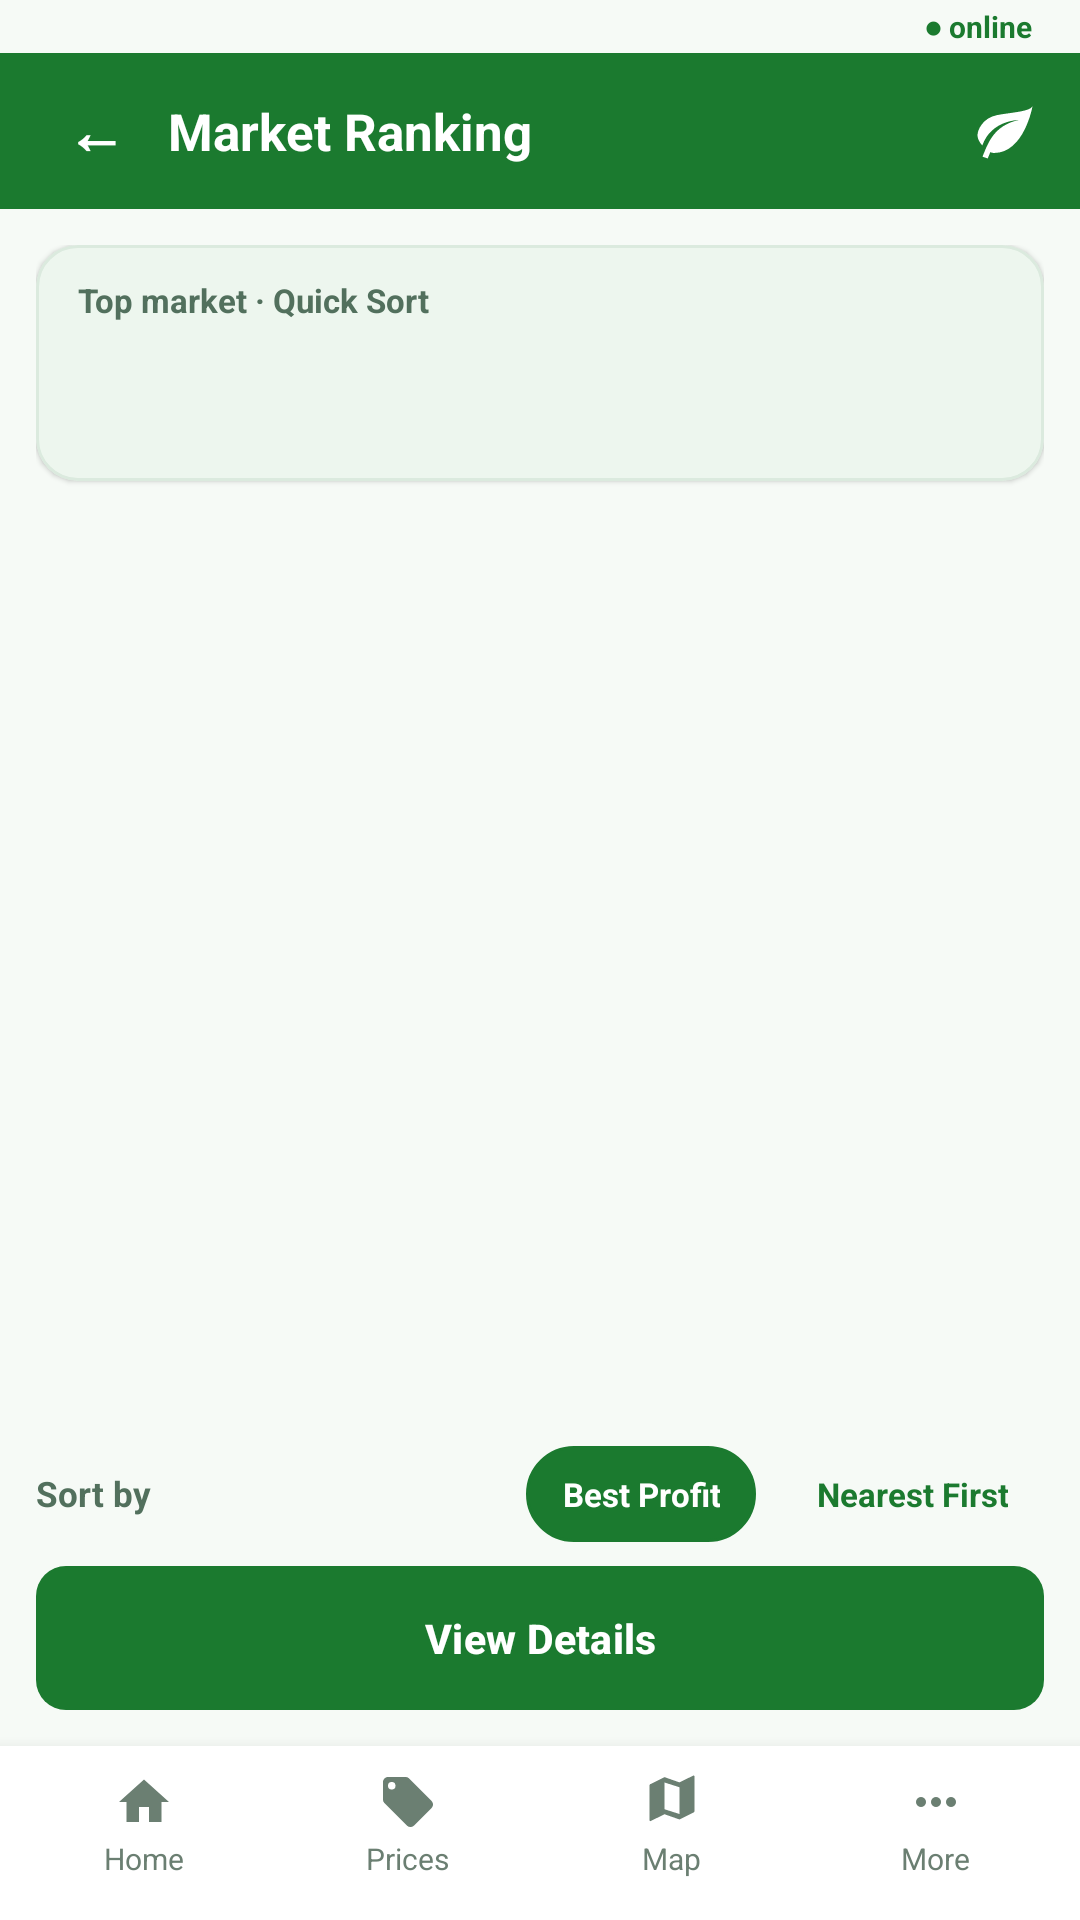

The Android layout XML behind this screen, and the referenced resources:
<!-- AndroidManifest.xml: application theme Theme.KrishiChain -->
<!-- res/layout/activity_ranking.xml -->
<?xml version="1.0" encoding="utf-8"?>
<LinearLayout xmlns:android="http://schemas.android.com/apk/res/android"
    xmlns:app="http://schemas.android.com/apk/res-auto"
    xmlns:tools="http://schemas.android.com/tools"
    android:layout_width="match_parent"
    android:layout_height="match_parent"
    android:background="@color/home_bg"
    android:orientation="vertical">

    <include layout="@layout/layout_top_status_bar" />

    
    <LinearLayout
        android:layout_width="match_parent"
        android:layout_height="52dp"
        android:background="@color/pri"
        android:gravity="center_vertical"
        android:orientation="horizontal"
        android:paddingHorizontal="14dp">

        <TextView
            android:id="@+id/buttonBack"
            android:layout_width="36dp"
            android:layout_height="36dp"
            android:background="?attr/selectableItemBackgroundBorderless"
            android:clickable="true"
            android:focusable="true"
            android:gravity="center"
            android:text="←"
            android:textColor="@color/white"
            android:textSize="20sp"
            android:textStyle="bold" />

        <TextView
            android:layout_width="0dp"
            android:layout_height="wrap_content"
            android:layout_marginStart="6dp"
            android:layout_weight="1"
            android:text="@string/ranking_title"
            android:textColor="@color/white"
            android:textSize="17sp"
            android:textStyle="bold" />

        <ImageView
            android:layout_width="22dp"
            android:layout_height="22dp"
            android:contentDescription="KrishiChain Leaf"
            android:src="@drawable/ic_leaf_logo"
            app:tint="@color/white" />
    </LinearLayout>

    
    <LinearLayout
        android:layout_width="match_parent"
        android:layout_height="0dp"
        android:layout_weight="1"
        android:orientation="vertical"
        android:padding="12dp">

        
        <com.google.android.material.card.MaterialCardView
            android:id="@+id/cardTopMarket"
            android:layout_width="match_parent"
            android:layout_height="wrap_content"
            android:layout_marginBottom="10dp"
            app:cardBackgroundColor="@color/home_mint_tile"
            app:cardCornerRadius="14dp"
            app:cardElevation="1dp"
            app:strokeColor="#DBEADE"
            app:strokeWidth="1dp">

            <LinearLayout
                android:layout_width="match_parent"
                android:layout_height="wrap_content"
                android:orientation="vertical"
                android:paddingHorizontal="14dp"
                android:paddingVertical="11dp">

                <TextView
                    android:layout_width="wrap_content"
                    android:layout_height="wrap_content"
                    android:text="@string/top_market_sort"
                    android:textColor="#52705D"
                    android:textSize="11sp"
                    android:textStyle="bold" />

                <TextView
                    android:id="@+id/textTopMarketName"
                    android:layout_width="wrap_content"
                    android:layout_height="wrap_content"
                    android:layout_marginTop="2dp"
                    android:textColor="#142C1B"
                    android:textSize="16sp"
                    android:textStyle="bold"
                    tools:text="🏅 Dhaka" />

                <TextView
                    android:id="@+id/textTopMarketProfit"
                    android:layout_width="wrap_content"
                    android:layout_height="wrap_content"
                    android:layout_marginTop="2dp"
                    android:textColor="#1B7A2F"
                    android:textSize="12sp"
                    android:textStyle="bold"
                    tools:text="Net profit ৳ 42.50/kg" />
            </LinearLayout>
        </com.google.android.material.card.MaterialCardView>

        
        <ProgressBar
            android:id="@+id/progress"
            style="@style/Widget.Material3.CircularProgressIndicator"
            android:layout_width="wrap_content"
            android:layout_height="wrap_content"
            android:layout_gravity="center_horizontal"
            android:layout_marginVertical="16dp"
            android:indeterminateTint="@color/pri" />

        
        <androidx.recyclerview.widget.RecyclerView
            android:id="@+id/recycler"
            android:layout_width="match_parent"
            android:layout_height="0dp"
            android:layout_weight="1"
            android:background="@color/home_bg"
            android:clipToPadding="false"
            android:overScrollMode="never"
            tools:listitem="@layout/item_market" />

        
        <LinearLayout
            android:layout_width="match_parent"
            android:layout_height="wrap_content"
            android:layout_marginTop="8dp"
            android:layout_marginBottom="8dp"
            android:gravity="center_vertical"
            android:orientation="horizontal">

            <TextView
                android:layout_width="0dp"
                android:layout_height="wrap_content"
                android:layout_weight="1"
                android:text="@string/sort_by"
                android:textColor="#52705D"
                android:textSize="11.5sp"
                android:textStyle="bold" />

            <TextView
                android:id="@+id/buttonSortBest"
                android:layout_width="wrap_content"
                android:layout_height="32dp"
                android:background="@drawable/bg_chip_on"
                android:clickable="true"
                android:focusable="true"
                android:gravity="center"
                android:paddingHorizontal="12dp"
                android:text="Best Profit"
                android:textColor="@color/white"
                android:textSize="11sp"
                android:textStyle="bold" />

            <TextView
                android:id="@+id/buttonSortNearest"
                android:layout_width="wrap_content"
                android:layout_height="32dp"
                android:layout_marginStart="8dp"
                android:background="@drawable/bg_chip_off"
                android:clickable="true"
                android:focusable="true"
                android:gravity="center"
                android:paddingHorizontal="12dp"
                android:text="Nearest First"
                android:textColor="@color/pri"
                android:textSize="11sp"
                android:textStyle="bold" />
        </LinearLayout>

        
        <com.google.android.material.button.MaterialButton
            android:id="@+id/buttonViewDetails"
            style="@style/Widget.KrishiChain.Button.Green"
            android:layout_width="match_parent"
            android:layout_height="48dp"
            android:text="@string/view_details"
            android:textSize="13.5sp" />

        
        <TextView
            android:id="@+id/textInsight"
            android:layout_width="match_parent"
            android:layout_height="wrap_content"
            android:layout_marginTop="4dp"
            android:textColor="@color/mut"
            android:textSize="10sp"
            android:visibility="gone" />

        <TextView
            android:id="@+id/textDemoWarning"
            android:layout_width="match_parent"
            android:layout_height="wrap_content"
            android:textColor="@color/red"
            android:textSize="10sp"
            android:visibility="gone" />
    </LinearLayout>

    <include layout="@layout/layout_bottom_nav" />
</LinearLayout>
<!-- res/layout/layout_top_status_bar.xml (included above) -->
<?xml version="1.0" encoding="utf-8"?>
<LinearLayout xmlns:android="http://schemas.android.com/apk/res/android"
    android:id="@+id/layoutTopStatusBar"
    android:layout_width="match_parent"
    android:layout_height="wrap_content"
    android:background="@color/home_bg"
    android:gravity="end|center_vertical"
    android:orientation="horizontal"
    android:paddingStart="16dp"
    android:paddingEnd="16dp"
    android:paddingTop="2dp"
    android:paddingBottom="2dp">

    <TextView
        android:id="@+id/textTopOnline"
        android:layout_width="wrap_content"
        android:layout_height="wrap_content"
        android:includeFontPadding="false"
        android:text="@string/net_online"
        android:textColor="@color/pri"
        android:textSize="10sp"
        android:textStyle="bold" />
</LinearLayout>
<!-- res/layout/item_market.xml (included above) -->
<?xml version="1.0" encoding="utf-8"?>
<com.google.android.material.card.MaterialCardView xmlns:android="http://schemas.android.com/apk/res/android"
    xmlns:app="http://schemas.android.com/apk/res-auto"
    xmlns:tools="http://schemas.android.com/tools"
    android:layout_width="match_parent"
    android:layout_height="wrap_content"
    android:layout_marginBottom="8dp"
    android:clickable="true"
    android:focusable="true"
    app:cardBackgroundColor="@color/white"
    app:cardCornerRadius="14dp"
    app:cardElevation="1.5dp"
    app:strokeColor="#DEE8DF"
    app:strokeWidth="1dp">

    <LinearLayout
        android:layout_width="match_parent"
        android:layout_height="wrap_content"
        android:gravity="center_vertical"
        android:orientation="horizontal"
        android:paddingHorizontal="12dp"
        android:paddingVertical="10dp">

        
        <TextView
            android:id="@+id/textRank"
            android:layout_width="26dp"
            android:layout_height="26dp"
            android:background="@drawable/bg_badge_rank_n"
            android:gravity="center"
            android:textColor="@color/pri"
            android:textSize="12sp"
            android:textStyle="bold"
            tools:text="1" />

        
        <LinearLayout
            android:layout_width="0dp"
            android:layout_height="wrap_content"
            android:layout_marginStart="10dp"
            android:layout_marginEnd="8dp"
            android:layout_weight="1"
            android:orientation="vertical">

            <LinearLayout
                android:layout_width="wrap_content"
                android:layout_height="wrap_content"
                android:gravity="center_vertical"
                android:orientation="horizontal">

                <TextView
                    android:id="@+id/textName"
                    android:layout_width="wrap_content"
                    android:layout_height="wrap_content"
                    android:textColor="#142C1B"
                    android:textSize="14.5sp"
                    android:textStyle="bold"
                    tools:text="Dhaka" />

                
                <TextView
                    android:id="@+id/textTag"
                    android:layout_width="wrap_content"
                    android:layout_height="wrap_content"
                    android:layout_marginStart="6dp"
                    android:background="@drawable/bg_tag_best"
                    android:paddingHorizontal="6dp"
                    android:paddingVertical="2dp"
                    android:textColor="@color/white"
                    android:textSize="9.5sp"
                    android:textStyle="bold"
                    android:visibility="gone"
                    tools:text="BEST"
                    tools:visibility="visible" />
            </LinearLayout>

            <TextView
                android:id="@+id/textRoute"
                android:layout_width="wrap_content"
                android:layout_height="wrap_content"
                android:layout_marginTop="2dp"
                android:textColor="#64748B"
                android:textSize="11sp"
                tools:text="📍 270 km · 4 h 10 min" />

            <TextView
                android:id="@+id/textPrice"
                android:layout_width="wrap_content"
                android:layout_height="wrap_content"
                android:textColor="#64748B"
                android:textSize="10sp"
                android:visibility="gone"
                tools:text="Price ৳35.5/kg" />

            <TextView
                android:id="@+id/textCosts"
                android:layout_width="wrap_content"
                android:layout_height="wrap_content"
                android:textColor="#64748B"
                android:textSize="10sp"
                android:visibility="gone"
                tools:text="Transport ৳1,200 · Toll ৳0 · Spoilage 3.5%" />
        </LinearLayout>

        
        <TextView
            android:id="@+id/textProfit"
            android:layout_width="wrap_content"
            android:layout_height="wrap_content"
            android:textColor="#166534"
            android:textSize="15sp"
            android:textStyle="bold"
            tools:text="৳42.50" />
    </LinearLayout>

</com.google.android.material.card.MaterialCardView>
<!-- res/layout/layout_bottom_nav.xml (included above) -->
<?xml version="1.0" encoding="utf-8"?>
<LinearLayout xmlns:android="http://schemas.android.com/apk/res/android"
    xmlns:app="http://schemas.android.com/apk/res-auto"
    android:id="@+id/bottomNavContainer"
    android:layout_width="match_parent"
    android:layout_height="58dp"
    android:background="#FFFFFF"
    android:elevation="8dp"
    android:orientation="horizontal"
    android:paddingHorizontal="4dp"
    android:paddingVertical="4dp">

    
    <LinearLayout
        android:id="@+id/navHome"
        android:layout_width="0dp"
        android:layout_height="match_parent"
        android:layout_weight="1"
        android:background="?attr/selectableItemBackgroundBorderless"
        android:clickable="true"
        android:focusable="true"
        android:gravity="center"
        android:orientation="vertical">

        <ImageView
            android:id="@+id/iconHome"
            android:layout_width="20dp"
            android:layout_height="20dp"
            android:contentDescription="Home Tab"
            android:src="@drawable/ic_nav_home"
            app:tint="#6B7F72" />

        <TextView
            android:id="@+id/textHome"
            android:layout_width="wrap_content"
            android:layout_height="wrap_content"
            android:layout_marginTop="2dp"
            android:text="Home"
            android:textColor="#6B7F72"
            android:textSize="10sp" />

        <View
            android:id="@+id/indicatorHome"
            android:layout_width="18dp"
            android:layout_height="2.5dp"
            android:layout_marginTop="2dp"
            android:background="@drawable/bg_bottom_nav_indicator"
            android:visibility="invisible" />
    </LinearLayout>

    
    <LinearLayout
        android:id="@+id/navPrices"
        android:layout_width="0dp"
        android:layout_height="match_parent"
        android:layout_weight="1"
        android:background="?attr/selectableItemBackgroundBorderless"
        android:clickable="true"
        android:focusable="true"
        android:gravity="center"
        android:orientation="vertical">

        <ImageView
            android:id="@+id/iconPrices"
            android:layout_width="20dp"
            android:layout_height="20dp"
            android:contentDescription="Prices Tab"
            android:src="@drawable/ic_nav_prices"
            app:tint="#6B7F72" />

        <TextView
            android:id="@+id/textPrices"
            android:layout_width="wrap_content"
            android:layout_height="wrap_content"
            android:layout_marginTop="2dp"
            android:text="Prices"
            android:textColor="#6B7F72"
            android:textSize="10sp" />

        <View
            android:id="@+id/indicatorPrices"
            android:layout_width="18dp"
            android:layout_height="2.5dp"
            android:layout_marginTop="2dp"
            android:background="@drawable/bg_bottom_nav_indicator"
            android:visibility="invisible" />
    </LinearLayout>

    
    <LinearLayout
        android:id="@+id/navMap"
        android:layout_width="0dp"
        android:layout_height="match_parent"
        android:layout_weight="1"
        android:background="?attr/selectableItemBackgroundBorderless"
        android:clickable="true"
        android:focusable="true"
        android:gravity="center"
        android:orientation="vertical">

        <ImageView
            android:id="@+id/iconMap"
            android:layout_width="20dp"
            android:layout_height="20dp"
            android:contentDescription="Map Tab"
            android:src="@drawable/ic_nav_map"
            app:tint="#6B7F72" />

        <TextView
            android:id="@+id/textMap"
            android:layout_width="wrap_content"
            android:layout_height="wrap_content"
            android:layout_marginTop="2dp"
            android:text="Map"
            android:textColor="#6B7F72"
            android:textSize="10sp" />

        <View
            android:id="@+id/indicatorMap"
            android:layout_width="18dp"
            android:layout_height="2.5dp"
            android:layout_marginTop="2dp"
            android:background="@drawable/bg_bottom_nav_indicator"
            android:visibility="invisible" />
    </LinearLayout>

    
    <LinearLayout
        android:id="@+id/navMore"
        android:layout_width="0dp"
        android:layout_height="match_parent"
        android:layout_weight="1"
        android:background="?attr/selectableItemBackgroundBorderless"
        android:clickable="true"
        android:focusable="true"
        android:gravity="center"
        android:orientation="vertical">

        <ImageView
            android:id="@+id/iconMore"
            android:layout_width="20dp"
            android:layout_height="20dp"
            android:contentDescription="More Tab"
            android:src="@drawable/ic_nav_more"
            app:tint="#6B7F72" />

        <TextView
            android:id="@+id/textMore"
            android:layout_width="wrap_content"
            android:layout_height="wrap_content"
            android:layout_marginTop="2dp"
            android:text="More"
            android:textColor="#6B7F72"
            android:textSize="10sp" />

        <View
            android:id="@+id/indicatorMore"
            android:layout_width="18dp"
            android:layout_height="2.5dp"
            android:layout_marginTop="2dp"
            android:background="@drawable/bg_bottom_nav_indicator"
            android:visibility="invisible" />
    </LinearLayout>
</LinearLayout>
<!-- resources referenced by this layout -->
<resources>
  <color name="home_bg">#F6FAF6</color>
  <color name="home_mint_tile">#EDF6EE</color>
  <color name="mut">#667666</color>
  <color name="pri">#1B7A2F</color>
  <color name="red">#D32F2F</color>
  <color name="white">#FFFFFFFF</color>
  <!-- drawable bg_badge_rank_n (drawable) -->
  <?xml version="1.0" encoding="utf-8"?>
  <shape xmlns:android="http://schemas.android.com/apk/res/android"
      android:shape="oval">
      <solid android:color="@color/pri2" />
  </shape>
  <!-- drawable bg_bottom_nav_indicator (drawable) -->
  <?xml version="1.0" encoding="utf-8"?>
  <shape xmlns:android="http://schemas.android.com/apk/res/android"
      android:shape="rectangle">
      <solid android:color="#1B7A2F" />
      <corners android:radius="2dp" />
  </shape>
  <!-- drawable bg_chip_on (drawable) -->
  <?xml version="1.0" encoding="utf-8"?>
  <shape xmlns:android="http://schemas.android.com/apk/res/android"
      android:shape="rectangle">
      <solid android:color="@color/pri" />
      <corners android:radius="20dp" />
      <stroke
          android:width="1dp"
          android:color="@color/pri" />
  </shape>
  <!-- drawable bg_tag_best (drawable) -->
  <?xml version="1.0" encoding="utf-8"?>
  <shape xmlns:android="http://schemas.android.com/apk/res/android"
      android:shape="rectangle">
      <solid android:color="@color/pur" />
      <corners android:radius="6dp" />
  </shape>
  <!-- drawable ic_leaf_logo (drawable) -->
  <?xml version="1.0" encoding="utf-8"?>
  <vector xmlns:android="http://schemas.android.com/apk/res/android"
      android:width="28dp"
      android:height="28dp"
      android:viewportWidth="24"
      android:viewportHeight="24">
      
      <path
          android:fillColor="#1B7A2F"
          android:pathData="M17,8C8,10 5.9,16.17 3.82,21.34L5.71,22L6.66,19.7C7.14,19.87 7.64,20 8,20C19,20 22,3 22,3C21,5 14,5.25 9,6.25C4,7.25 2,11.5 2,13.5C2,15.5 3.75,17.25 3.75,17.25C7,8 17,8 17,8Z" />
  </vector>
  <!-- drawable ic_nav_home (drawable) -->
  <?xml version="1.0" encoding="utf-8"?>
  <vector xmlns:android="http://schemas.android.com/apk/res/android"
      android:width="22dp"
      android:height="22dp"
      android:viewportWidth="24"
      android:viewportHeight="24">
      <path
          android:fillColor="#1B7A2F"
          android:pathData="M10,20V14H14V20H19V12H22L12,3L2,12H5V20H10Z" />
  </vector>
  <!-- drawable ic_nav_more (drawable) -->
  <?xml version="1.0" encoding="utf-8"?>
  <vector xmlns:android="http://schemas.android.com/apk/res/android"
      android:width="22dp"
      android:height="22dp"
      android:viewportWidth="24"
      android:viewportHeight="24">
      <path
          android:fillColor="#5A6E5F"
          android:pathData="M16,12A2,2 0 0,1 18,10A2,2 0 0,1 20,12A2,2 0 0,1 18,14A2,2 0 0,1 16,12M10,12A2,2 0 0,1 12,10A2,2 0 0,1 14,12A2,2 0 0,1 12,14A2,2 0 0,1 10,12M4,12A2,2 0 0,1 6,10A2,2 0 0,1 8,12A2,2 0 0,1 6,14A2,2 0 0,1 4,12Z" />
  </vector>
  <string name="net_online">● online</string>
  <string name="ranking_title">Market Ranking</string>
  <string name="sort_by">Sort by</string>
  <string name="top_market_sort">Top market · Quick Sort</string>
  <string name="view_details">View Details</string>
  <style name="Widget.KrishiChain.Button.Green" parent="Widget.Material3.Button">
          <item name="backgroundTint">@color/pri</item>
          <item name="android:textColor">@color/white</item>
          <item name="cornerRadius">10dp</item>
          <item name="android:textStyle">bold</item>
          <item name="android:textSize">13sp</item>
          <item name="android:insetTop">0dp</item>
          <item name="android:insetBottom">0dp</item>
      </style>
  <style name="Theme.KrishiChain" parent="Base.Theme.KrishiChain" />
  <color name="pri2">#E4F3E6</color>
  <color name="pur">#8E24AA</color>
  <color name="amb">#F59E0B</color>
  <color name="amb_text">#201400</color>
  <color name="ink">#17261A</color>
</resources>
